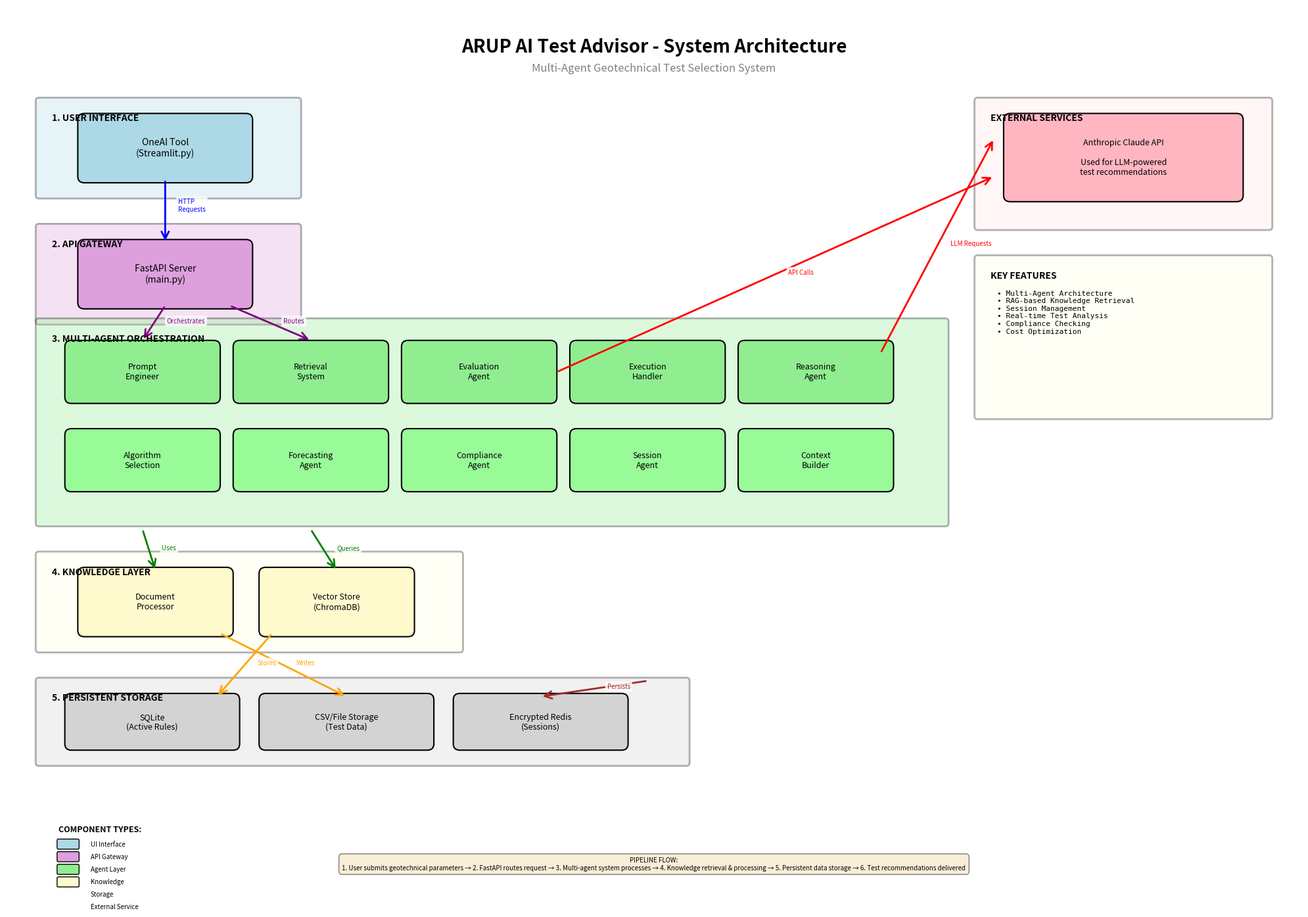

The script that saved this image:
# This script generates an improved architecture diagram for the ARUP AI Test Advisor system
# with proper spacing and alignment to avoid overlapping elements.

import matplotlib.pyplot as plt
import matplotlib.patches as mpatches
from matplotlib.patches import FancyBboxPatch, FancyArrowPatch
import matplotlib.lines as mlines

# Create figure with larger size for better spacing
fig, ax = plt.subplots(1, 1, figsize=(20, 14))
ax.set_xlim(0, 20)
ax.set_ylim(0, 14)
ax.axis('off')

# Title
ax.text(10, 13.5, 'ARUP AI Test Advisor - System Architecture', 
        ha='center', va='top', fontsize=20, fontweight='bold')
ax.text(10, 13.1, 'Multi-Agent Geotechnical Test Selection System', 
        ha='center', va='top', fontsize=12, style='italic', color='gray')

# Helper function to create a box
def create_box(ax, x, y, width, height, text, color, textsize=9):
    box = FancyBboxPatch((x, y), width, height,
                          boxstyle="round,pad=0.1", 
                          edgecolor='black', facecolor=color,
                          linewidth=1.5)
    ax.add_patch(box)
    ax.text(x + width/2, y + height/2, text,
            ha='center', va='center', fontsize=textsize, 
            fontweight='normal', wrap=True)
    return (x + width/2, y + height/2)

# Helper function to create a cluster/layer box
def create_cluster(ax, x, y, width, height, title, color):
    box = FancyBboxPatch((x, y), width, height,
                          boxstyle="round,pad=0.05", 
                          edgecolor='black', facecolor=color,
                          linewidth=2, alpha=0.3)
    ax.add_patch(box)
    ax.text(x + 0.2, y + height - 0.2, title,
            ha='left', va='top', fontsize=10, fontweight='bold')

# Helper function to draw arrow
def draw_arrow(ax, x1, y1, x2, y2, label='', color='black'):
    arrow = FancyArrowPatch((x1, y1), (x2, y2),
                           arrowstyle='->', mutation_scale=20,
                           color=color, linewidth=2, zorder=1)
    ax.add_patch(arrow)
    if label:
        mid_x, mid_y = (x1 + x2) / 2, (y1 + y2) / 2
        ax.text(mid_x + 0.2, mid_y, label, fontsize=7, 
                style='italic', color=color, 
                bbox=dict(boxstyle='round,pad=0.3', facecolor='white', edgecolor='none', alpha=0.8))

# Layer 1: User Interface (top)
create_cluster(ax, 0.5, 11, 4, 1.5, '1. USER INTERFACE', 'lightblue')
ui_pos = create_box(ax, 1.2, 11.3, 2.5, 0.9, 'OneAI Tool\n(Streamlit.py)', 'lightblue', 10)

# External Services (top right)
create_cluster(ax, 15, 10.5, 4.5, 2, 'EXTERNAL SERVICES', 'mistyrose')
claude_pos = create_box(ax, 15.5, 11, 3.5, 1.2, 'Anthropic Claude API\n\nUsed for LLM-powered\ntest recommendations', '#FFB6C1', 9)

# Layer 2: API Gateway
create_cluster(ax, 0.5, 9, 4, 1.5, '2. API GATEWAY', 'plum')
api_pos = create_box(ax, 1.2, 9.3, 2.5, 0.9, 'FastAPI Server\n(main.py)', '#DDA0DD', 10)

# Key Features (right side)
create_cluster(ax, 15, 7.5, 4.5, 2.5, 'KEY FEATURES', 'lightyellow')
features_text = ('• Multi-Agent Architecture\n'
                 '• RAG-based Knowledge Retrieval\n'
                 '• Session Management\n'
                 '• Real-time Test Analysis\n'
                 '• Compliance Checking\n'
                 '• Cost Optimization')
ax.text(15.3, 9.5, features_text, fontsize=8, va='top', family='monospace')

# Layer 3: Multi-Agent Orchestration - Top Row
cluster_y = 5.8
create_cluster(ax, 0.5, cluster_y, 14, 3.2, '3. MULTI-AGENT ORCHESTRATION', 'lightgreen')

# Top row of agents - with better spacing
y_top = 7.8
agent_width = 2.2
agent_height = 0.8
spacing = 0.4

prompt_pos = create_box(ax, 1, y_top, agent_width, agent_height, 
                        'Prompt\nEngineer', '#90EE90', 9)
retrieval_pos = create_box(ax, 1 + agent_width + spacing, y_top, agent_width, agent_height,
                          'Retrieval\nSystem', '#90EE90', 9)
evaluation_pos = create_box(ax, 1 + 2*(agent_width + spacing), y_top, agent_width, agent_height,
                           'Evaluation\nAgent', '#90EE90', 9)
execution_pos = create_box(ax, 1 + 3*(agent_width + spacing), y_top, agent_width, agent_height,
                          'Execution\nHandler', '#90EE90', 9)
reasoning_pos = create_box(ax, 1 + 4*(agent_width + spacing), y_top, agent_width, agent_height,
                          'Reasoning\nAgent', '#90EE90', 9)

# Bottom row of agents
y_bottom = 6.4
algorithm_pos = create_box(ax, 1, y_bottom, agent_width, agent_height,
                          'Algorithm\nSelection', '#98FB98', 9)
forecasting_pos = create_box(ax, 1 + agent_width + spacing, y_bottom, agent_width, agent_height,
                            'Forecasting\nAgent', '#98FB98', 9)
compliance_pos = create_box(ax, 1 + 2*(agent_width + spacing), y_bottom, agent_width, agent_height,
                           'Compliance\nAgent', '#98FB98', 9)
session_pos = create_box(ax, 1 + 3*(agent_width + spacing), y_bottom, agent_width, agent_height,
                        'Session\nAgent', '#98FB98', 9)
context_pos = create_box(ax, 1 + 4*(agent_width + spacing), y_bottom, agent_width, agent_height,
                        'Context\nBuilder', '#98FB98', 9)

# Layer 4: Knowledge Layer
create_cluster(ax, 0.5, 3.8, 6.5, 1.5, '4. KNOWLEDGE LAYER', 'lightyellow')
doc_pos = create_box(ax, 1.2, 4.1, 2.2, 0.9, 'Document\nProcessor', '#FFFACD', 9)
vector_pos = create_box(ax, 4, 4.1, 2.2, 0.9, 'Vector Store\n(ChromaDB)', '#FFFACD', 9)

# Layer 5: Persistent Storage
create_cluster(ax, 0.5, 2, 10, 1.3, '5. PERSISTENT STORAGE', 'lightgray')
sqlite_pos = create_box(ax, 1, 2.3, 2.5, 0.7, 'SQLite\n(Active Rules)', '#D3D3D3', 9)
csv_pos = create_box(ax, 4, 2.3, 2.5, 0.7, 'CSV/File Storage\n(Test Data)', '#D3D3D3', 9)
redis_pos = create_box(ax, 7, 2.3, 2.5, 0.7, 'Encrypted Redis\n(Sessions)', '#D3D3D3', 9)

# Component Types Legend
legend_x = 0.8
legend_y = 0.9
ax.text(legend_x, legend_y, 'COMPONENT TYPES:', fontsize=9, fontweight='bold')
legend_items = [
    ('UI Interface', 'lightblue'),
    ('API Gateway', '#DDA0DD'),
    ('Agent Layer', '#90EE90'),
    ('Knowledge', '#FFFACD'),
    ('Storage', '#D3D3D3'),
    ('External Service', '#FFB6C1')
]
for i, (label, color) in enumerate(legend_items):
    y = legend_y - 0.25 - i * 0.2
    box = FancyBboxPatch((legend_x, y), 0.3, 0.12,
                          boxstyle="round,pad=0.02",
                          edgecolor='black', facecolor=color, linewidth=1)
    ax.add_patch(box)
    ax.text(legend_x + 0.5, y + 0.06, label, fontsize=7, va='center')

# Draw connections with proper spacing
draw_arrow(ax, ui_pos[0], ui_pos[1] - 0.5, api_pos[0], api_pos[1] + 0.5, 'HTTP\nRequests', 'blue')
draw_arrow(ax, api_pos[0], api_pos[1] - 0.5, prompt_pos[0], prompt_pos[1] + 0.5, 'Orchestrates', 'purple')
draw_arrow(ax, api_pos[0] + 1, api_pos[1] - 0.5, retrieval_pos[0], retrieval_pos[1] + 0.5, 'Routes', 'purple')

# Agent to knowledge layer connections
draw_arrow(ax, retrieval_pos[0], retrieval_pos[1] - 2.5, vector_pos[0], vector_pos[1] + 0.5, 'Queries', 'green')
draw_arrow(ax, prompt_pos[0], prompt_pos[1] - 2.5, doc_pos[0], doc_pos[1] + 0.5, 'Uses', 'green')

# Knowledge to storage connections
draw_arrow(ax, vector_pos[0] - 1, vector_pos[1] - 0.5, sqlite_pos[0] + 1, sqlite_pos[1] + 0.4, 'Stores', 'orange')
draw_arrow(ax, doc_pos[0] + 1, doc_pos[1] - 0.5, csv_pos[0], csv_pos[1] + 0.4, 'Writes', 'orange')

# Session to Redis
draw_arrow(ax, session_pos[0], session_pos[1] - 3.5, redis_pos[0], redis_pos[1] + 0.4, 'Persists', 'brown')

# External API connections
draw_arrow(ax, evaluation_pos[0] + 1.2, evaluation_pos[1], claude_pos[0] - 2, claude_pos[1] - 0.3, 'API Calls', 'red')
draw_arrow(ax, reasoning_pos[0] + 1, reasoning_pos[1] + 0.3, claude_pos[0] - 2, claude_pos[1] + 0.3, 'LLM Requests', 'red')

# Pipeline flow note
flow_text = ('PIPELINE FLOW:\n'
             '1. User submits geotechnical parameters → 2. FastAPI routes request → 3. Multi-agent system processes → '
             '4. Knowledge retrieval & processing → 5. Persistent data storage → 6. Test recommendations delivered')
ax.text(10, 0.3, flow_text, fontsize=7, ha='center', style='italic', 
        bbox=dict(boxstyle='round,pad=0.5', facecolor='wheat', alpha=0.5))

# Save with high DPI
plt.tight_layout()
plt.savefig('architecture-diagram-improved.png', dpi=300, bbox_inches='tight', facecolor='white')
print("✓ Improved architecture diagram generated successfully as 'architecture-diagram-improved.png'")
print("  - All boxes properly spaced with no overlaps")
print("  - Connectors properly attached to components")
print("  - Improved visual clarity and alignment")
plt.close()
